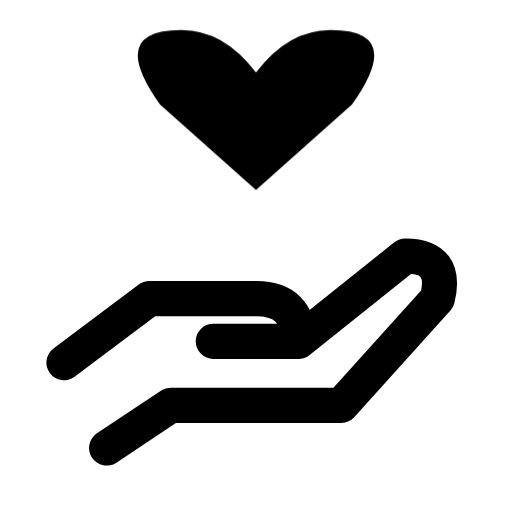
t = 0.00 s
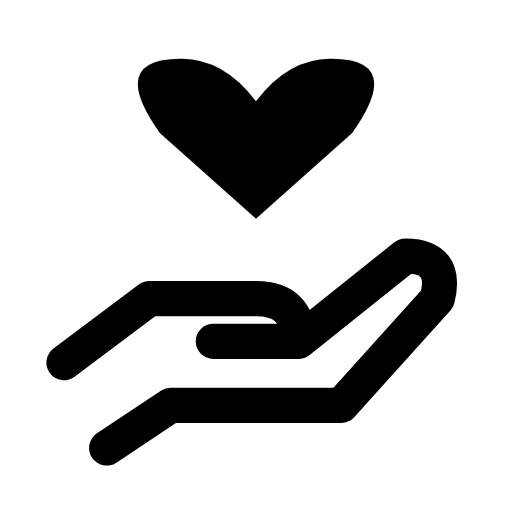
t = 0.16 s
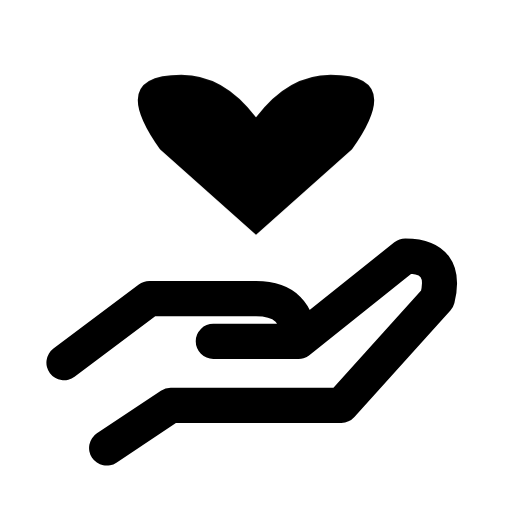
t = 0.34 s
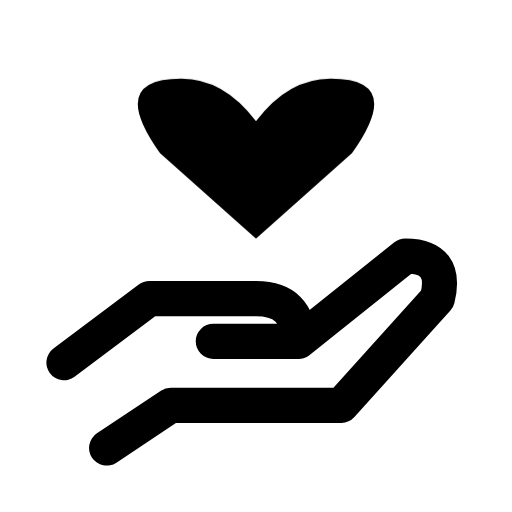
t = 0.46 s
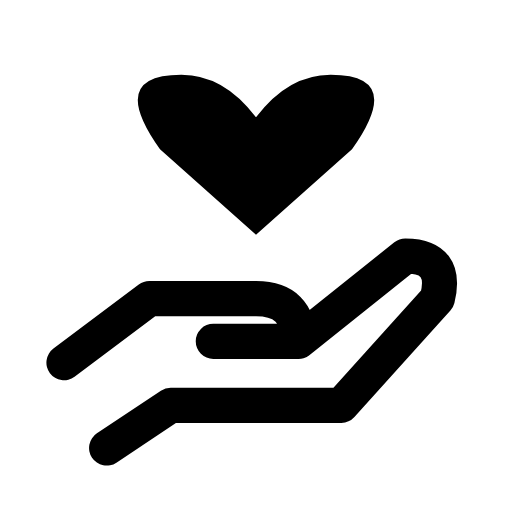
t = 0.66 s
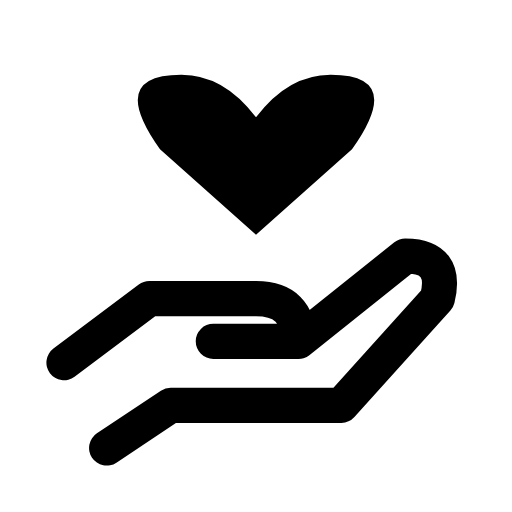
t = 0.80 s

The animated SVG that drew these frames (rendered in a browser with its animation timeline set to each time). Animation: 1 CSS @keyframes rule; one cycle of 0.80 s.

<svg xmlns="http://www.w3.org/2000/svg" width="24" height="24" viewBox="0 0 24 24" fill="none" role="img" aria-label="Care" class="ecui-care-mono-motion">
<title>Care</title>
<desc>A heart seats above the supporting palm.</desc>
<style>@media(prefers-reduced-motion:no-preference){.ecui-care-mono-motion .p1{transform-box:view-box;transform-origin:12px 12px;animation:ecui-care-mono-motion-p1 800ms cubic-bezier(.3,0,.2,1) 1 backwards}@keyframes ecui-care-mono-motion-p1{0%{transform:translateY(-2.1px)}26%{transform:translateY(-0.7px)}58%{transform:translateY(0.18px)}82%{transform:translateY(0px)}100%{transform:translateY(0px)}}}</style>
<path class="p0" d="M3 17L7 14H12Q14 14 14 16H10M14 16L19 12Q21 12 20.5 14L16 19H8L5 21" fill="none" stroke="currentColor" stroke-width="1.65" stroke-linecap="round" stroke-linejoin="round"/>
<path class="p1" d="M12 11L7.5 7Q5 3.5 8.5 3.5Q10.5 3.5 12 5.5Q13.5 3.5 15.5 3.5Q19 3.5 16.5 7Z" fill="currentColor"/>
</svg>
